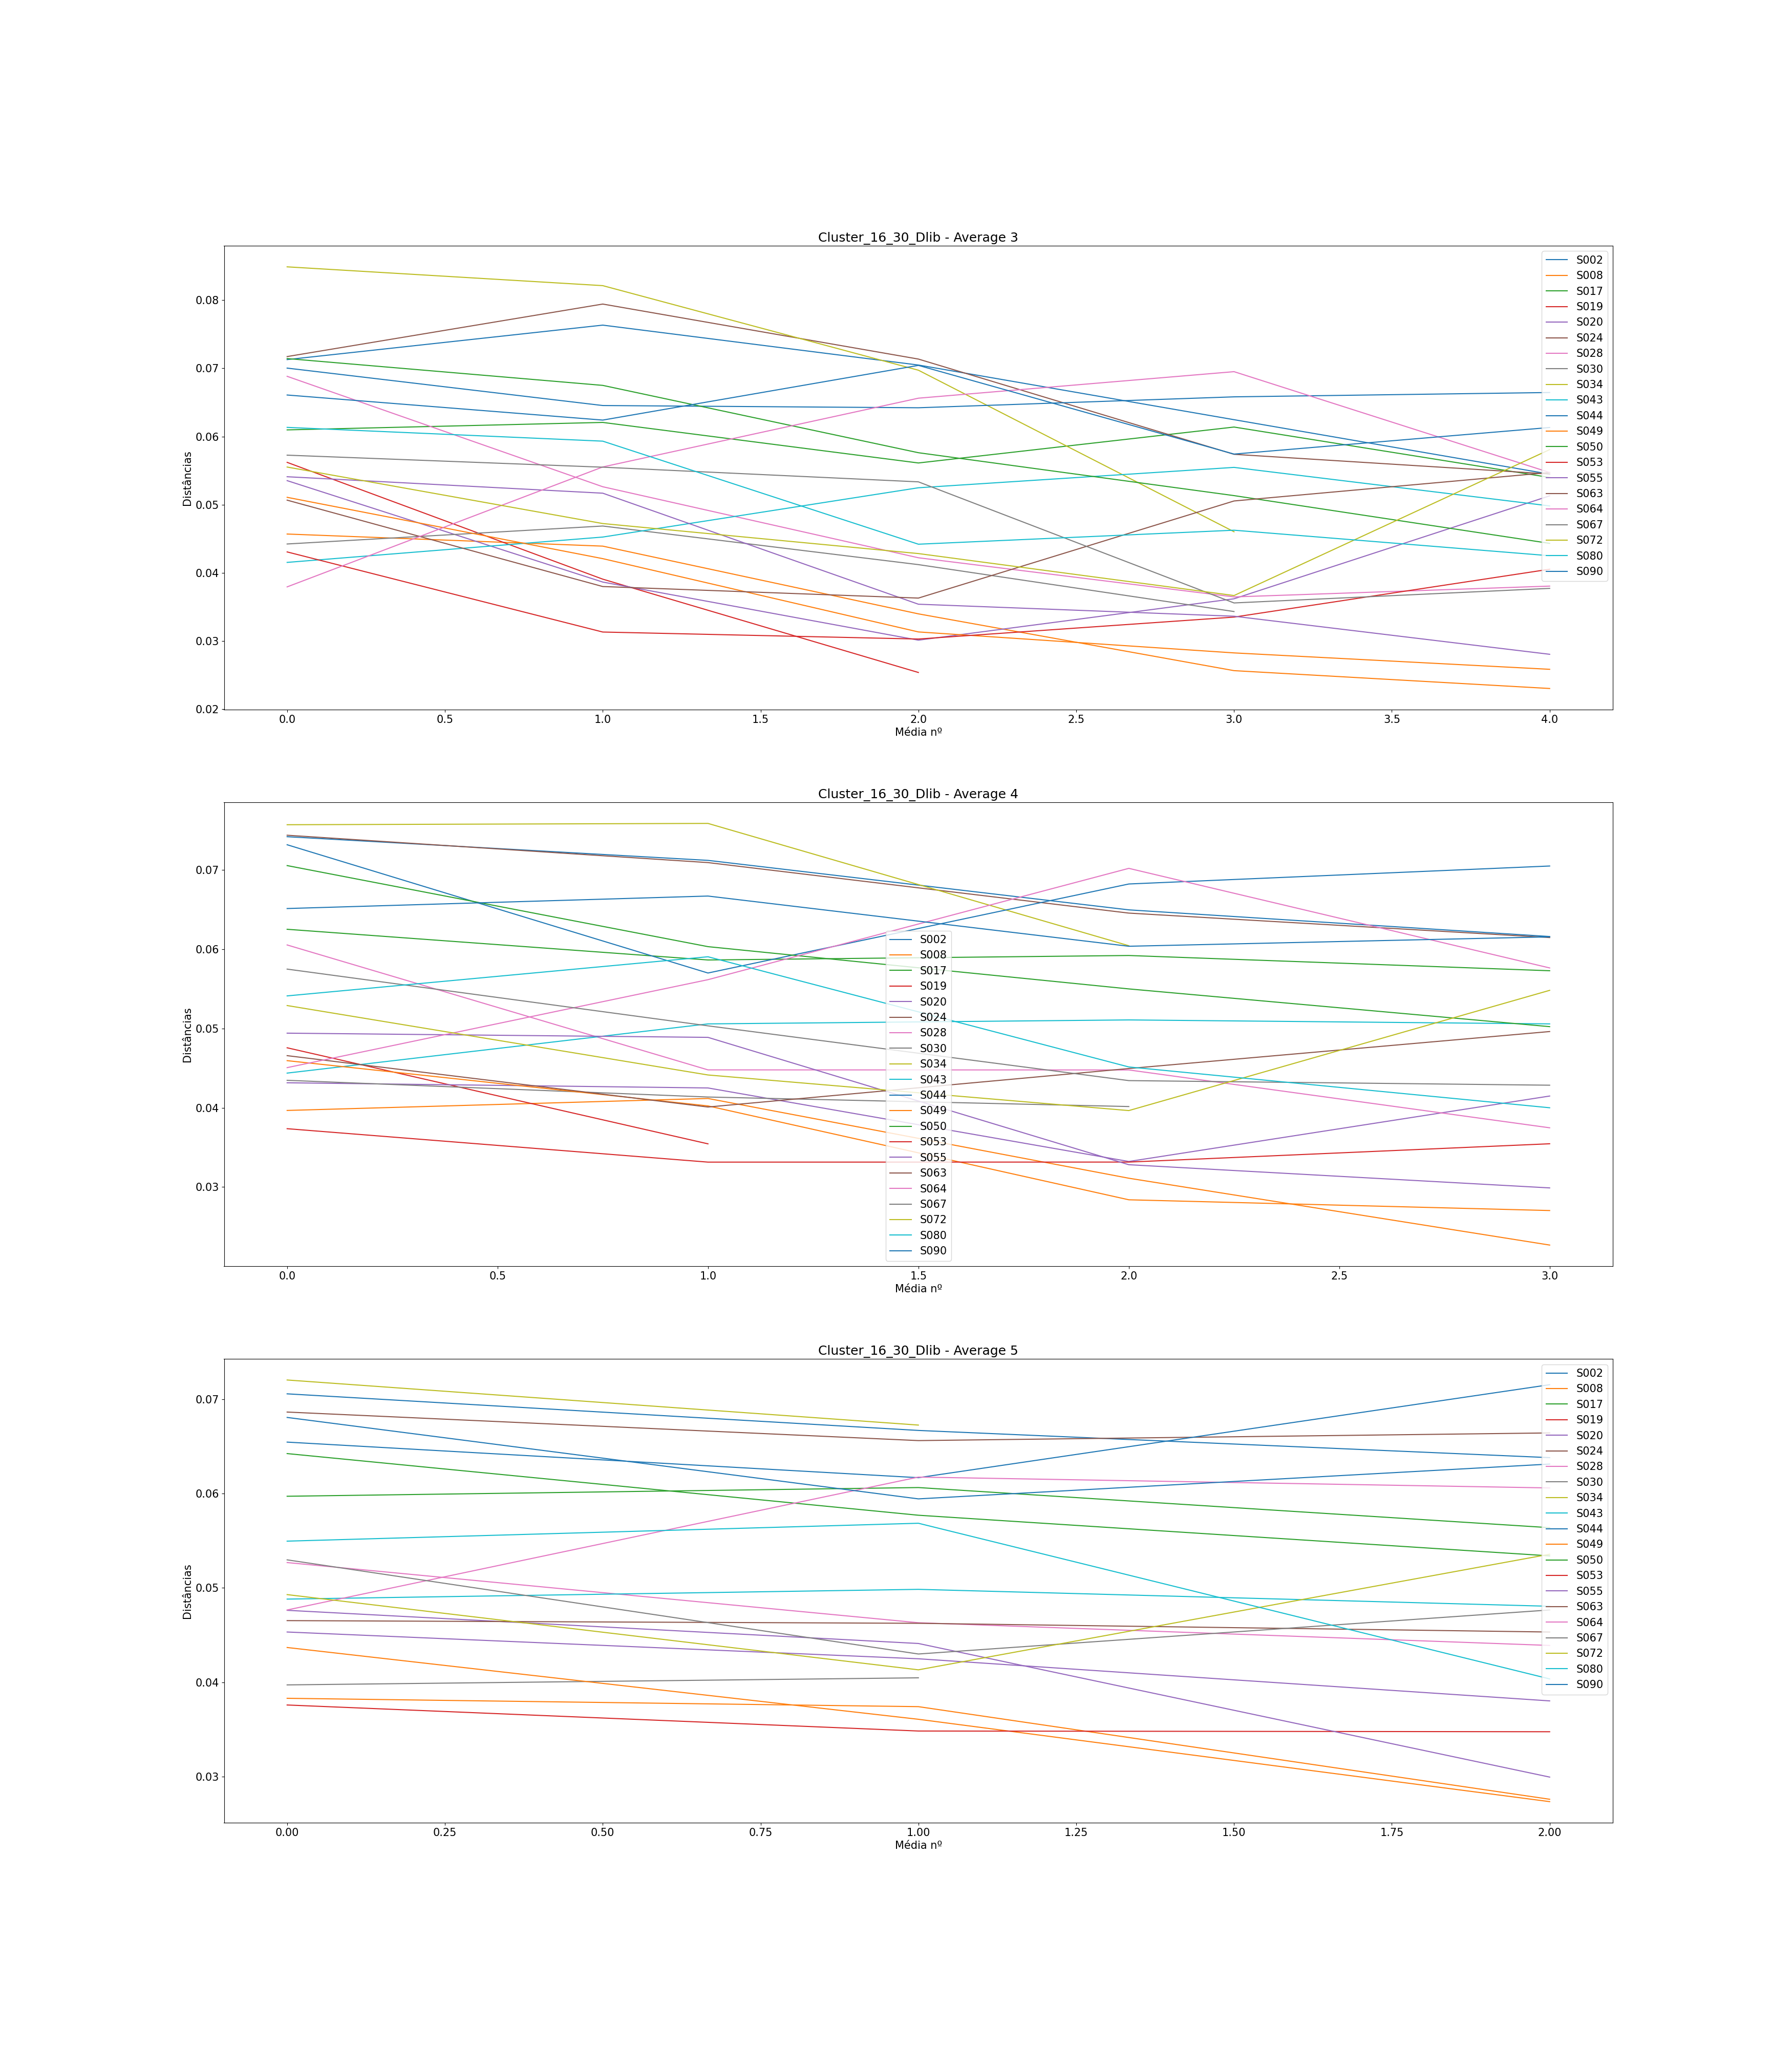

Source data for this figure (header and first rows):
, Subject, Ages, Ages GAP, Age Before GAP, Age After GAP, Recognized, Total Comparisons, Average (3), Difference Average (3), Average (4), Difference Average (4), Average (5), Difference Average (5)
0, S002, [0, 6, 12, 13, 14, 31, 38, 42], [6, 6, 1, 1, 17, 7, 4], 14, 31, 4, 7, [0.07128086359689137, 0.076338231369357,…, [0.005057367772465626, -0.00585414548264…, [0.07421666275345015, 0.0712289312829902…, [-0.002987731470459956, -0.0062471454680…, [0.07055353640753807, 0.0666781221463078…, [-0.0038754142612302395, -0.002880148166…
1, S008, [0, 2, 4, 22, 25, 26, 34, 35], [2, 2, 18, 3, 1, 8, 1], 4, 22, 7, 7, [0.04569307403233753, 0.0439180281554365…, [-0.0017750458769009575, -0.009934693029…, [0.0396600034565291, 0.04117161203976642…, [0.0015116085832373241, -0.0100677695851…, [0.03831447550377448, 0.0374303625201857…, [-0.0008841129835887654, -0.009805811534…
2, S017, [0, 1, 5, 10, 26, 27, 56, 57], [1, 4, 5, 16, 1, 29, 1], 27, 56, 7, 7, [0.06097003249555077, 0.0620655818420520…, [0.0010955493465013288, -0.0059483008038…, [0.06252979718882197, 0.0586549650842097…, [-0.0038748321046121748, 0.0005654549563…, [0.059708460713194154, 0.060629939476867…, [0.0009214787636729477, -0.0042490738890…
3, S019, [0, 5, 8, 37, 42, 43, 44, 50], [5, 3, 29, 5, 1, 1, 6], 8, 37, 4, 5, [0.056207511072588895, 0.039073510566969…, [-0.017134000505619897, -0.0136897036193…, [0.047570719308385696, 0.035444494028277…, [-0.012126225280108198], [0.04296806432914916], []
4, S020, [0, 5, 27, 30, 31, 39, 40, 41], [5, 22, 3, 1, 8, 1, 1], 5, 27, 6, 7, [0.0535267920813955, 0.03864813520028496…, [-0.014878656881110536, -0.0085252262370…, [0.043153413783213974, 0.042500112091674…, [-0.0006533016915390988, -0.009283584799…, [0.0453339395797401, 0.04249956612943238…, [-0.002834373450307716, -0.0044598146412…
5, S024, [0, 17, 18, 23, 36, 49, 50, 53], [17, 1, 5, 13, 13, 1, 3], 0, 17, 4, 7, [0.07172556563403513, 0.0794285151758273…, [0.007702949541792237, -0.00806952863247…, [0.07440191061053164, 0.0709501964397990…, [-0.0034517141707325616, -0.006377520066…, [0.06862457653476815, 0.0656029063242215…, [-0.003021670210546612, 0.00081113716963…
6, S028, [0, 17, 24, 36, 37, 49, 57, 58], [17, 7, 12, 1, 12, 8, 1], 0, 17, 6, 7, [0.06882884202863064, 0.0526298784390067…, [-0.016198963589623902, -0.0104175091388…, [0.06055125458667548, 0.0447816018319279…, [-0.015769652754747572, -8.8856822495833…, [0.05268835807147866, 0.0463160328051816…, [-0.006372325266297038, -0.0024036069590…
7, S030, [0, 17, 18, 20, 30, 31, 32, 36], [17, 1, 2, 10, 1, 1, 4], 0, 17, 6, 6, [0.04423232207791997, 0.0468687006551810…, [0.002636378577261067, -0.00566291527954…, [0.043463948606863576, 0.041354689975046…, [-0.0021092586318168724, -0.001201108739…, [0.039733690472419605, 0.040483145743273…, [0.0007494552708536203]
8, S034, [0, 14, 16, 34, 39, 53, 54, 63], [14, 2, 18, 5, 14, 1, 9], 16, 34, 4, 6, [0.0848881026805074, 0.08213020967373993…, [-0.002757893006767459, -0.0124061467439…, [0.07572832905641907, 0.0758939663734435…, [0.00016563731702443074, -0.015437974301…, [0.07201971053964609, 0.0672455289984517…, [-0.0047741815411943]
9, S043, [0, 1, 10, 15, 18, 41, 42, 45], [1, 9, 5, 3, 23, 1, 3], 18, 41, 7, 7, [0.041532080327681305, 0.045250117302794…, [0.003718036975113262, 0.007230034277034…, [0.04437455331826043, 0.0505867402658779…, [0.006212186947617548, 0.000500653768139…, [0.048818964485633984, 0.049851216492018…, [0.0010322520063847582, -0.0017920611736…
10, S044, [0, 16, 17, 21, 28, 30, 31, 34], [16, 1, 4, 7, 2, 1, 3], 0, 16, 2, 7, [0.07003331625580823, 0.0645439295092319…, [-0.005489386746576258, -0.0003277278488…, [0.07320194452805105, 0.0570087634325296…, [-0.016193181095521397, 0.01123886608287…, [0.06544220866292538, 0.0616753933621089…, [-0.0037668153008164618, 0.0098457824201…
11, S049, [0, 3, 30, 33, 34, 41, 42, 46], [3, 27, 3, 1, 7, 1, 4], 3, 30, 7, 7, [0.05107841305230879, 0.0420828138659296…, [-0.008995599186379155, -0.0107512989031…, [0.04594690794118077, 0.0402324956999758…, [-0.00571441224120494, -0.01185056222805…, [0.043693834593367495, 0.036092634359856…, [-0.007601200233510873, -0.0087205322303…
12, S050, [0, 9, 13, 20, 31, 42, 58, 62], [9, 4, 7, 11, 11, 16, 4], 42, 58, 6, 7, [0.0714324009788551, 0.06749867890051353…, [-0.00393372207834157, -0.00987727354564…, [0.07057077125206017, 0.0603372772840020…, [-0.010233493968058095, -0.0053342880270…, [0.06422723148854168, 0.057699370019842,…, [-0.006527861468699672, -0.0043033951593…
13, S053, [0, 17, 40, 44, 47, 51, 54, 55], [17, 23, 4, 3, 4, 3, 1], 17, 40, 7, 7, [0.043068841677652965, 0.031317254604534…, [-0.01175158707311863, -0.00102684935092…, [0.0373573465483097, 0.03313735265751424…, [-0.0042199938907954565, 5.6711782378260…, [0.03760540660193856, 0.0348500580424473…, [-0.0027553485594912427, -7.674446773390…
14, S055, [0, 5, 25, 31, 32, 37, 44, 46], [5, 20, 6, 1, 5, 7, 2], 5, 25, 6, 7, [0.05409890682078893, 0.0516850677692672…, [-0.0024138390515217323, -0.016287287808…, [0.04941672188748897, 0.0488864411260514…, [-0.0005302807614375182, -0.016076251291…, [0.04763148974927202, 0.0441186367919421…, [-0.0035128529573298997, -0.014147186000…
15, S063, [0, 24, 28, 29, 31, 34, 36, 38], [24, 4, 1, 2, 3, 2, 2], 0, 24, 5, 7, [0.05066261166201813, 0.0379908185127019…, [-0.012671793149316199, -0.0016929585373…, [0.04657733003415378, 0.0400919275348776…, [-0.006485402499276129, 0.00485936121805…, [0.046540914947603984, 0.046255857045060…, [-0.00028505790254314267, -0.00092411775…
16, S064, [0, 5, 6, 12, 14, 20, 41, 45], [5, 1, 6, 2, 6, 21, 4], 20, 41, 5, 7, [0.0379404004932253, 0.0555324798130268,…, [0.0175920793198015, 0.01008870102491222…, [0.04506468806728955, 0.0561685805467509…, [0.01110389247946135, 0.0140526091273886…, [0.04766712700341628, 0.0617391076739489…, [0.014071980670532704, -0.00114930272884…
17, S067, [0, 22, 26, 29, 33, 35, 36, 43], [22, 4, 3, 4, 2, 1, 7], 0, 22, 7, 7, [0.057262471995217334, 0.055498834012593…, [-0.0017636379826240986, -0.002150739588…, [0.0575022578674415, 0.05034093396290737…, [-0.007161323904534125, -0.0069145349112…, [0.05297525305672316, 0.0430050097574476…, [-0.009970243299275518, 0.00466327222136…
18, S072, [0, 24, 25, 26, 28, 30, 31, 35], [24, 1, 1, 2, 2, 1, 4], 0, 24, 6, 7, [0.05551927628406847, 0.0472311768254029…, [-0.008288099458665571, -0.0044040840096…, [0.0529037514428264, 0.04413799307600625…, [-0.00876575836682015, -0.00449396120102…, [0.04929468951982438, 0.0413293642713551…, [-0.007965325248469282, 0.01224181287525…
19, S080, [0, 2, 27, 29, 31, 35, 37, 38], [2, 25, 2, 2, 4, 2, 1], 2, 27, 6, 7, [0.06133857481116043, 0.0593175246021971…, [-0.0020210502089632668, -0.015117615676…, [0.054120458303886475, 0.059061553840693…, [0.004941095536806675, -0.01391115630988…, [0.0549550949543454, 0.05684961574194056…, [0.0018945207875951664, -0.0164822365509…
20, S090, [0, 25, 40, 47, 61, 63, 65, 67], [25, 15, 7, 14, 2, 2, 2], 0, 25, 4, 7, [0.06608703787612351, 0.0624082577865083…, [-0.003678780089615148, 0.00802348462452…, [0.06514935175220507, 0.0667249477931312…, [0.00157559604092615, -0.006336875488014…, [0.06805448496436402, 0.0594313706319797…, [-0.008623114332384274, 0.00368526222969…
